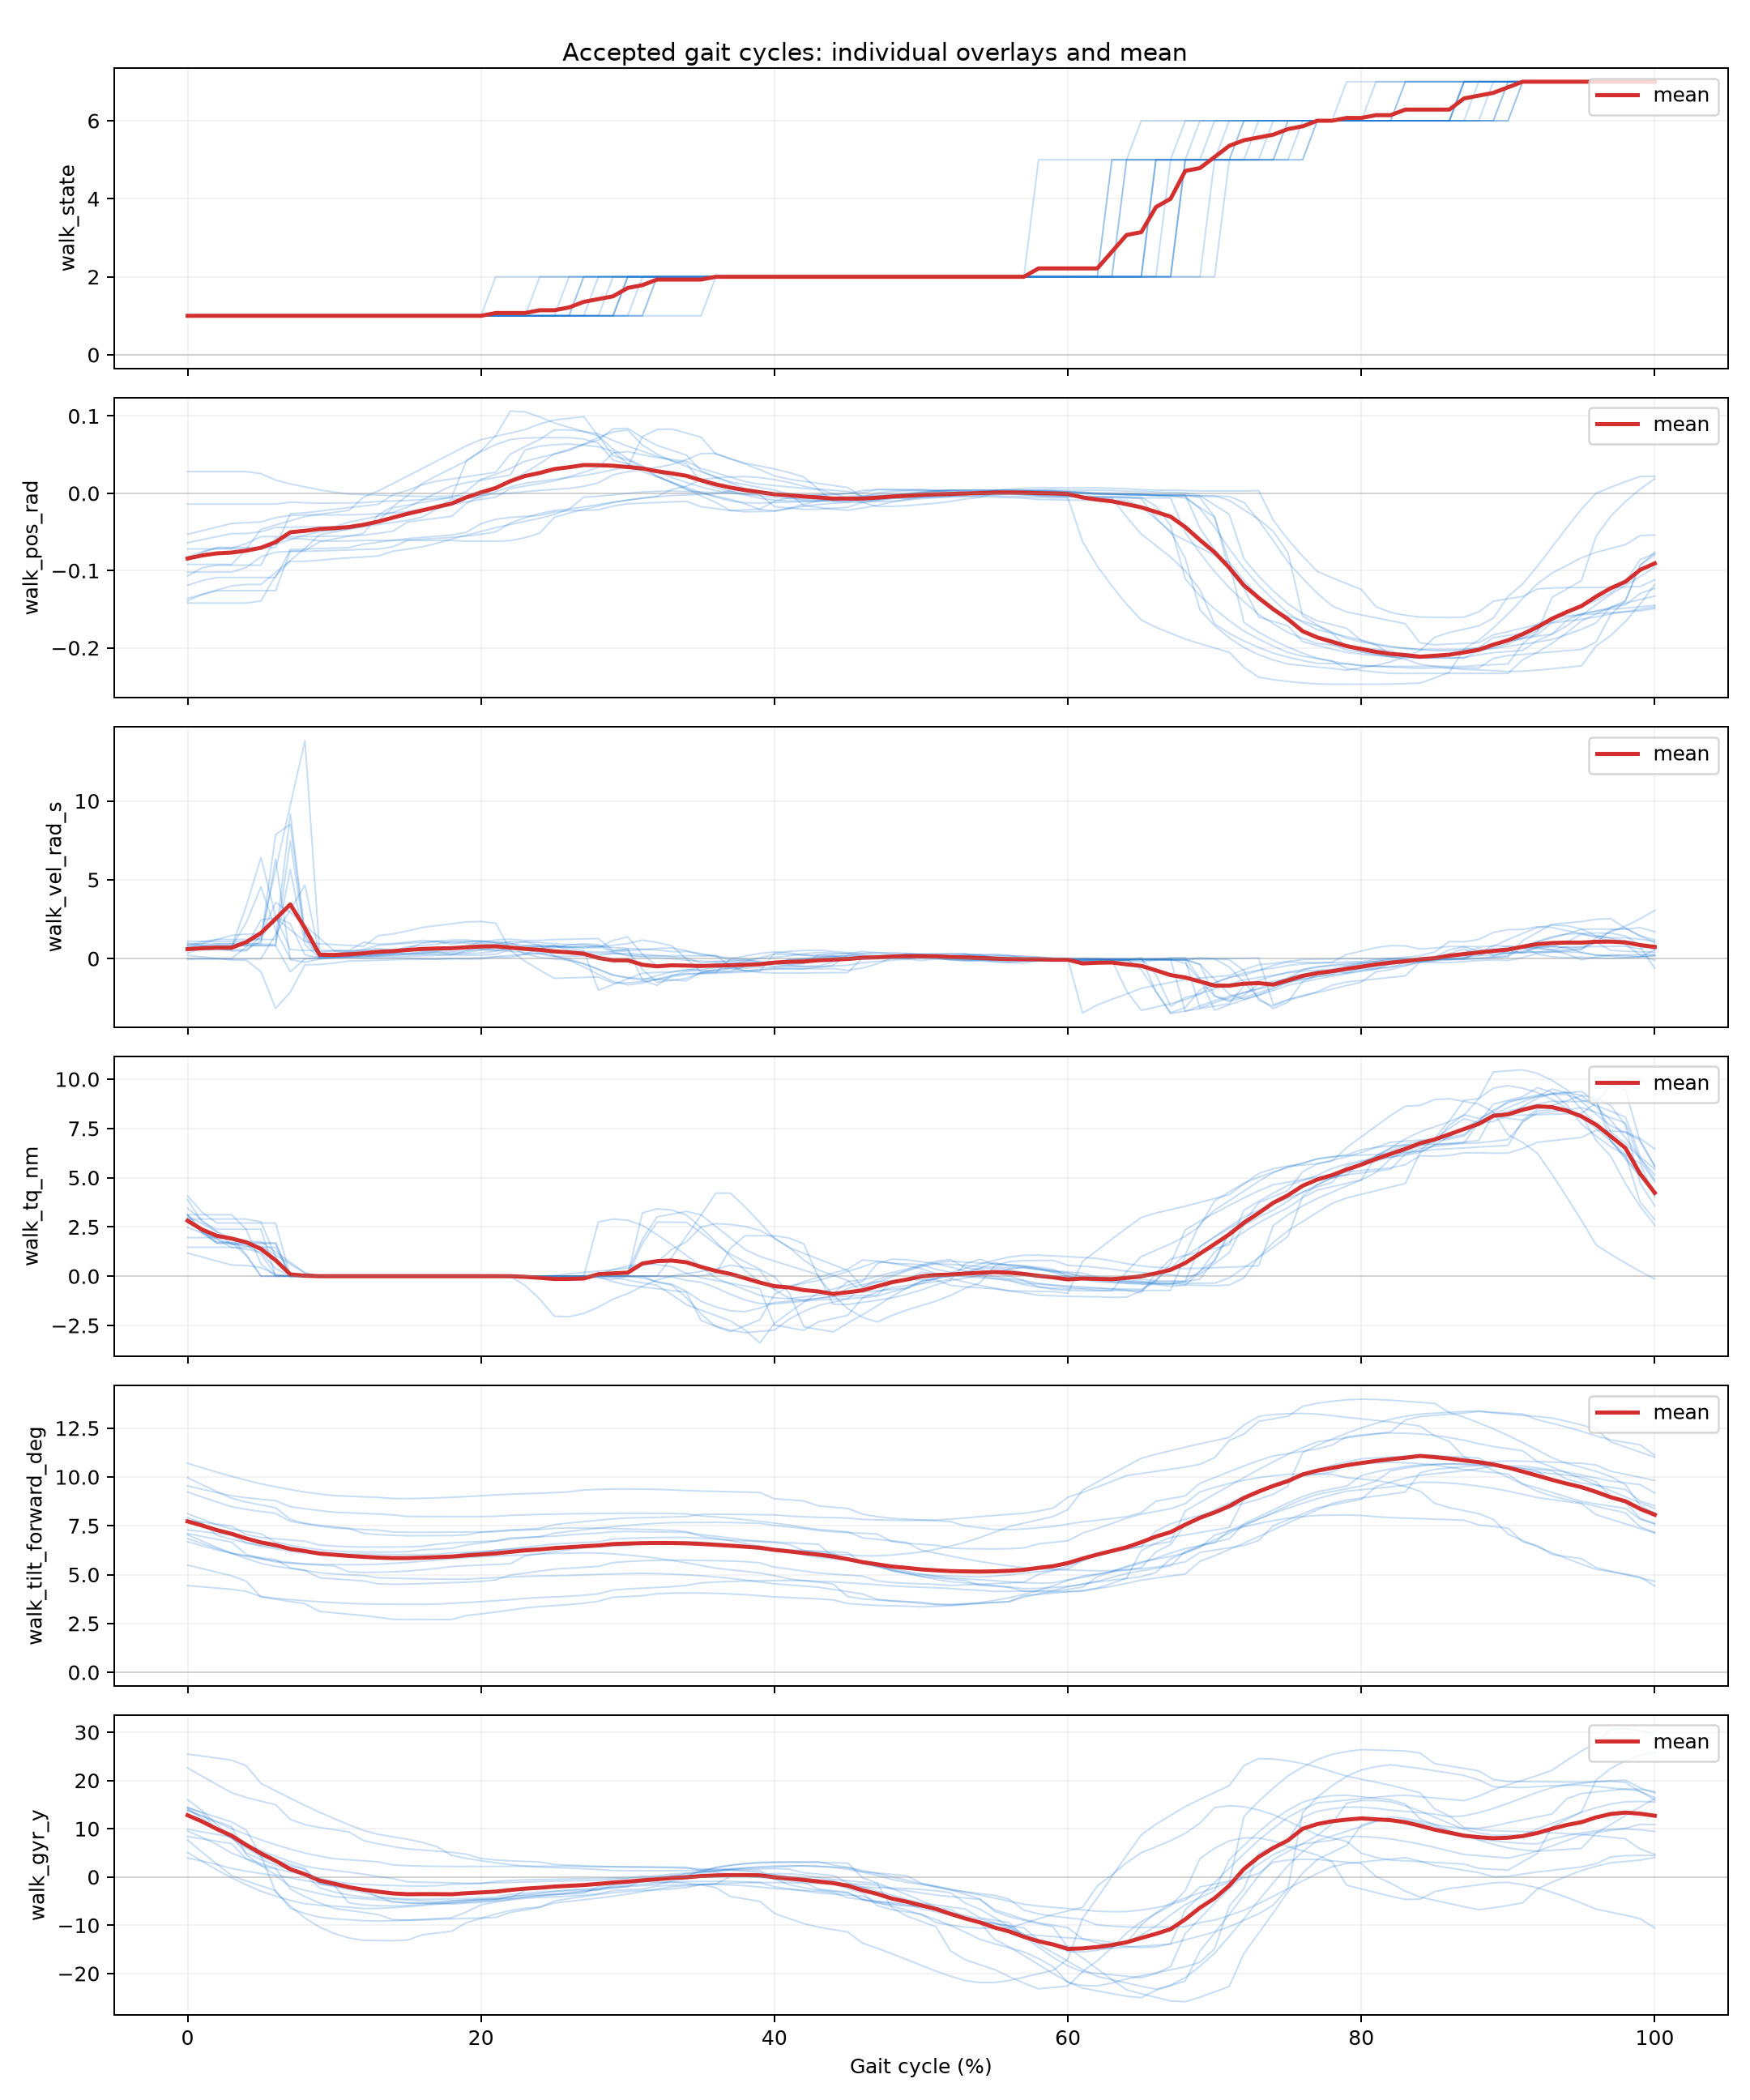

Values plotted in this chart, from the file beside it:
cycle_index, gait_percent, segment_id, walk_dt_ms, walk_exec_ms, walk_out, walk_state, walk_tilt_forward_deg, walk_pos_rad, walk_vel_rad_s, walk_tq_nm, walk_temp_c, walk_vbus_v, walk_err_code, walk_fb_age_ms, walk_typical_stride_ms, walk_effective_step_count, walk_tilt_accel_deg, walk_acc_x, walk_acc_y, walk_acc_z, walk_gyr_x, walk_gyr_y, walk_gyr_z
13, 0.0, 1, 20.0, 0.0, 0, 1, 6.69, -0.092, 0.704, 1.956, 30.0, 25.76, 0, 39.0, 1851, 24.0, 17.43, -0.34, -1.08, -0.01, -4.85, 5.08, 6.08
13, 1.0, 1, 20.0, 0.0, 0, 1, 6.47, -0.092, 0.704, 1.956, 30.0, 25.76, 0, 51.2, 1851, 24.0, 17.21, -0.3339, -1.08, -0.01, -4.777, 3.25, 6.916
13, 2.0, 1, 20.0, 0.0, 0, 1, 6.266, -0.092, 0.704, 1.956, 30.0, 25.76, 0, 63.4, 1851, 24.0, 16.98, -0.3278, -1.08, -0.01, -4.706, 1.486, 7.514
13, 3.0, 1, 20.0, 0.0, 0, 1, 6.089, -0.092, 0.704, 1.956, 30.0, 25.76, 0, 75.6, 1851, 24.0, 16.74, -0.3217, -1.08, -0.01, -4.639, -0.161, 7.691
13, 4.0, 1, 20.0, 0.0, 0, 1, 5.939, -0.0722, 3.351, 1.095, 30.0, 25.83, 0, 52.6, 1851, 24.0, 16.47, -0.3156, -1.076, -0.0144, -4.58, -1.601, 7.476
13, 5.0, 1, 20.0, 0.0, 0, 1, 5.802, -0.04655, 6.413, -0.0, 30.0, 25.93, 0, 19.0, 1851, 24.0, 16.19, -0.3095, -1.07, -0.02, -4.527, -2.934, 7.071
13, 6.0, 1, 20.0, 0.0, 0, 1, 5.704, -0.04106, 2.683, -0.0, 30.0, 25.96, 0, 19.0, 1851, 24.0, 15.88, -0.3034, -1.07, -0.02, -4.484, -3.959, 6.223
13, 7.0, 1, 20.0, 0.0, 0, 1, 5.62, -0.03557, 0.577, -0.0, 30.0, 25.96, 0, 19.0, 1851, 24.0, 15.55, -0.2973, -1.067, -0.02, -4.455, -4.84, 5.202
13, 8.0, 1, 20.0, 0.0, 0, 1, 5.553, -0.03008, 0.516, -0.0, 30.0, 25.93, 0, 19.0, 1851, 24.0, 15.2, -0.2912, -1.061, -0.02, -4.442, -5.542, 3.964
13, 9.0, 1, 20.0, 0.0, 0, 1, 5.53, -0.02704, 0.5067, -0.0, 30.0, 25.93, 0, 19.0, 1851, 24.0, 14.97, -0.2851, -1.058, -0.02245, -4.447, -5.842, 3.105
13, 10.0, 1, 20.0, 0.0, 0, 1, 5.518, -0.0246, 0.5101, -0.0, 30.0, 25.93, 0, 19.0, 1851, 24.0, 14.77, -0.279, -1.054, -0.0255, -4.457, -6.043, 2.34
13, 11.0, 1, 20.0, 0.0, 0, 1, 5.506, -0.02216, 0.5134, -0.0, 30.0, 25.93, 0, 19.0, 1851, 24.0, 14.57, -0.2729, -1.051, -0.02855, -4.466, -6.244, 1.574
13, 12.0, 1, 20.0, 1.0, 0, 1, 5.513, -0.00484, 1.044, -0.0, 30.0, 25.93, 0, 20.0, 1851, 24.0, 13.47, -0.2536, -1.047, -0.0332, -4.559, -6.554, -2.737
13, 13.0, 1, 20.0, 1.0, 0, 1, 5.537, 0.00309, 0.9131, -0.0, 30.0, 25.93, 0, 20.0, 1851, 24.0, 12.99, -0.2414, -1.041, -0.0393, -4.596, -6.506, -4.695
13, 14.0, 1, 20.0, 1.0, 0, 1, 5.578, 0.01264, 0.9585, -0.0, 30.0, 25.93, 0, 20.0, 1851, 24.0, 12.46, -0.2292, -1.04, -0.04, -4.627, -6.349, -6.761
13, 15.0, 1, 20.0, 1.0, 0, 1, 5.625, 0.0224, 1.039, -0.0, 30.0, 25.93, 0, 20.0, 1851, 24.0, 11.92, -0.217, -1.038, -0.0415, -4.649, -6.16, -8.861
13, 16.0, 1, 20.0, 1.0, 0, 1, 5.686, 0.03216, 1.155, -0.0, 30.0, 25.93, 0, 20.0, 1851, 24.0, 11.36, -0.2048, -1.032, -0.0476, -4.642, -5.916, -11.02
13, 17.0, 1, 20.0, 1.0, 0, 1, 5.747, 0.04192, 1.092, -0.0, 30.0, 25.93, 0, 19.63, 1851, 24.0, 10.78, -0.1926, -1.03, -0.05, -4.622, -5.639, -13.18
13, 18.0, 1, 20.0, 1.0, 0, 1, 5.808, 0.05168, 0.9129, -0.0, 30.0, 25.93, 0, 19.02, 1851, 24.0, 10.2, -0.1804, -1.03, -0.05, -4.591, -5.34, -15.34
13, 19.0, 1, 20.0, 1.0, 0, 1, 5.869, 0.06144, 1.066, -0.0, 30.0, 25.93, 0, 19.0, 1851, 24.0, 9.596, -0.1741, -1.03, -0.0559, -4.537, -5.017, -17.45
13, 20.0, 1, 20.0, 1.0, 0, 1, 5.92, 0.0694, 1.142, -0.0, 30.0, 25.93, 0, 19.0, 1851, 24.0, 9.089, -0.168, -1.029, -0.06, -4.488, -4.745, -19.19
13, 21.0, 1, 20.0, 1.0, 0, 1, 5.95, 0.07367, 1.037, -0.0, 30.0, 25.93, 0, 19.0, 1851, 24.0, 8.781, -0.1619, -1.026, -0.06, -4.451, -4.577, -20.17
13, 22.0, 1, 20.0, 1.0, 0, 1, 5.981, 0.07794, 0.9325, -0.0, 30.0, 25.93, 0, 19.0, 1851, 24.0, 8.473, -0.1558, -1.023, -0.06, -4.415, -4.41, -21.15
13, 23.0, 1, 20.0, 1.0, 0, 1, 6.012, 0.08236, 0.8345, -0.0, 30.0, 25.93, 0, 19.0, 1851, 24.0, 8.149, -0.1494, -1.02, -0.0603, -4.375, -4.234, -22.16
13, 24.0, 1, 20.0, 1.0, 0, 1, 6.055, 0.08968, 0.865, -0.0, 30.0, 25.93, 0, 19.0, 1851, 24.0, 7.508, -0.1372, -1.02, -0.0664, -4.278, -3.911, -23.87
13, 25.0, 1, 20.0, 1.0, 0, 1, 6.086, 0.09488, 0.8183, -0.0, 30.0, 25.93, 0, 19.0, 1851, 24.0, 6.994, -0.1275, -1.02, -0.07, -4.195, -3.658, -25.15
13, 26.0, 1, 20.0, 1.0, 0, 1, 6.101, 0.09701, 0.6603, -0.0, 30.0, 25.93, 0, 19.0, 1851, 24.0, 6.661, -0.1214, -1.02, -0.07, -4.134, -3.505, -25.81
13, 27.0, 1, 20.0, 1.0, 6, 2, 6.117, 0.09914, 0.5023, -0.0, 30.0, 25.93, 0, 19.0, 1851, 24.0, 6.329, -0.1153, -1.02, -0.07, -4.073, -3.353, -26.47
13, 28.0, 1, 20.0, 0.0, 6, 2, 6.104, 0.07384, -2.013, 2.755, 30.0, 25.69, 0, 18.0, 1851, 24.0, 3.625, -0.0684, -1.02, -0.08, -3.309, -1.982, -27.53
13, 29.0, 1, 20.0, 0.0, 6, 2, 6.062, 0.05737, -1.646, 2.897, 30.0, 25.69, 0, 18.0, 1851, 24.0, 2.899, -0.0562, -1.02, -0.08, -2.998, -1.536, -26.23
13, 30.0, 1, 20.0, 0.3, 6, 2, 6.004, 0.0445, -1.286, 2.841, 30.0, 25.71, 0, 18.3, 1851, 24.0, 2.182, -0.041, -1.023, -0.08, -2.645, -1.094, -24.46
13, 31.0, 1, 20.0, 0.91, 6, 2, 5.931, 0.03535, -0.9322, 2.58, 30.0, 25.75, 0, 18.91, 1851, 24.0, 1.474, -0.0227, -1.029, -0.08, -2.249, -0.6548, -22.21
13, 32.0, 1, 20.0, 0.48, 6, 2, 5.837, 0.02776, -0.8717, 2.108, 30.0, 25.8, 0, 18.48, 1851, 24.0, 0.8188, -0.0148, -1.03, -0.0852, -1.769, -0.2988, -19.29
13, 33.0, 1, 20.0, 0.13, 6, 2, 5.733, 0.02057, -0.8431, 1.594, 30.0, 25.84, 0, 18.13, 1851, 24.0, 0.1917, -0.0074, -1.03, -0.09, -1.253, 0.009, -16.11
13, 34.0, 1, 20.0, 0.74, 6, 2, 5.605, 0.01386, -0.7449, 1.054, 30.0, 25.9, 0, 18.74, 1851, 24.0, -0.3634, 0.0048, -1.03, -0.09, -0.6548, 0.192, -12.46
13, 35.0, 1, 20.0, 1.0, 6, 2, 5.47, 0.0082, -0.556, 0.4904, 30.0, 25.93, 0, 19.0, 1851, 24.0, -0.866, 0.0135, -1.034, -0.09, -0.0115, 0.284, -8.566
13, 36.0, 1, 20.0, 1.0, 6, 2, 5.329, 0.00332, -0.2998, -0.09088, 30.0, 25.93, 0, 19.0, 1851, 24.0, -1.33, 0.0196, -1.04, -0.09, 0.6656, 0.3084, -4.497
13, 37.0, 1, 20.0, 1.0, 6, 2, 5.246, 0.001005, -0.299, -0.3966, 30.0, 25.92, 0, 19.0, 1851, 24.0, -1.525, 0.0257, -1.04, -0.09, 1.041, 0.2502, -2.215
13, 38.0, 1, 20.0, 1.0, 6, 2, 5.167, -0.00113, -0.316, -0.683, 30.0, 25.91, 0, 19.0, 1851, 24.0, -1.702, 0.0318, -1.04, -0.09, 1.394, 0.1861, -0.0587
13, 39.0, 1, 20.0, 1.0, 6, 2, 5.087, -0.003265, -0.3331, -0.9694, 30.0, 25.9, 0, 19.0, 1851, 24.0, -1.879, 0.0379, -1.04, -0.09, 1.748, 0.1221, 2.098
13, 40.0, 1, 20.0, 1.0, 6, 2, 4.948, -0.0052, -0.2398, -1.097, 30.0, 25.9, 0, 19.0, 1851, 24.0, -2.12, 0.04, -1.044, -0.09, 2.314, -0.06, 5.736
13, 41.0, 1, 20.0, 1.0, 6, 2, 4.779, -0.007, -0.08995, -1.139, 30.0, 25.9, 0, 19.0, 1851, 24.0, -2.392, 0.04005, -1.05, -0.09, 2.985, -0.3024, 10.12
13, 42.0, 1, 20.0, 1.0, 6, 2, 4.693, -0.007, -0.02559, -1.051, 30.0, 25.9, 0, 19.0, 1851, 24.0, -2.489, 0.0431, -1.053, -0.09, 3.284, -0.4519, 12.34
13, 43.0, 1, 20.0, 1.0, 6, 2, 4.608, -0.007, 0.03877, -0.9629, 30.0, 25.9, 0, 19.0, 1851, 24.0, -2.587, 0.04615, -1.056, -0.09, 3.583, -0.6014, 14.56
13, 44.0, 1, 20.0, 1.0, 6, 2, 4.522, -0.007, 0.1031, -0.875, 30.0, 25.9, 0, 19.0, 1851, 24.0, -2.684, 0.0492, -1.059, -0.09, 3.882, -0.7508, 16.78
13, 45.0, 1, 20.0, 1.0, 6, 2, 3.876, -0.0041, 0.05765, -0.2677, 30.0, 25.93, 0, 19.0, 1851, 24.0, -3.026, 0.06, -1.089, -0.0855, 5.354, -1.882, 35.05
13, 46.0, 1, 20.0, 1.0, 6, 2, 3.755, -0.00291, -0.0542, -0.1871, 30.0, 25.93, 0, 19.0, 1851, 24.0, -3.016, 0.06, -1.1, -0.08, 5.466, -2.09, 39.2
13, 47.0, 1, 20.0, 1.0, 6, 2, 3.703, -0.001995, 0.0556, -0.005005, 30.0, 25.93, 0, 19.0, 1851, 24.0, -2.976, 0.06, -1.103, -0.08, 5.426, -2.187, 41.36
13, 48.0, 1, 20.0, 1.0, 6, 2, 3.651, -0.00108, 0.1654, 0.1771, 30.0, 25.93, 0, 19.0, 1851, 24.0, -2.937, 0.06, -1.106, -0.08, 5.387, -2.285, 43.52
13, 49.0, 1, 20.0, 1.0, 6, 2, 3.599, -0.000165, 0.2752, 0.3592, 30.0, 25.93, 0, 19.0, 1851, 24.0, -2.897, 0.06, -1.109, -0.08, 5.347, -2.382, 45.68
13, 50.0, 1, 20.0, 1.0, 6, 2, 3.53, 0.0015, 0.2425, 0.5695, 30.0, 25.93, 0, 19.0, 1851, 24.0, -2.76, 0.055, -1.12, -0.08, 5.115, -2.585, 49.48
13, 51.0, 1, 20.0, 1.0, 6, 2, 3.466, 0.00322, 0.1785, 0.7616, 30.0, 25.93, 0, 19.0, 1851, 24.0, -2.59, 0.05, -1.131, -0.0789, 4.812, -2.845, 53.55
13, 52.0, 1, 20.0, 1.0, 6, 2, 3.441, 0.00444, 0.1144, 0.8428, 30.0, 25.91, 0, 19.0, 1851, 24.0, -2.371, 0.05, -1.137, -0.0728, 4.379, -3.26, 57.28
13, 53.0, 1, 20.0, 1.0, 6, 2, 3.496, 0.004, -0.01307, 0.4333, 30.0, 25.93, 0, 19.0, 1851, 24.0, -1.781, 0.0367, -1.15, -0.0667, 3.116, -5.406, 64.6
13, 54.0, 1, 20.0, 1.0, 6, 2, 3.563, 0.004, -0.06126, 0.3247, 30.0, 25.93, 0, 19.0, 1851, 24.0, -1.58, 0.0306, -1.15, -0.0606, 2.646, -6.675, 66.26
13, 55.0, 1, 20.0, 1.0, 6, 2, 3.68, 0.00235, -0.1843, 0.1759, 30.0, 25.93, 0, 19.0, 1851, 24.0, -1.472, 0.03, -1.144, -0.06, 2.27, -8.406, 66.55
13, 56.0, 1, 20.0, 1.0, 6, 2, 3.816, 0.00068, -0.2552, 0.00492, 30.0, 25.93, 0, 19.0, 1851, 24.0, -1.41, 0.03, -1.137, -0.06, 1.939, -10.28, 66.27
13, 57.0, 1, 20.0, 1.0, 6, 2, 3.993, -0.00054, -0.157, -0.2165, 30.0, 25.93, 0, 19.0, 1851, 24.0, -1.446, 0.03, -1.125, -0.06, 1.707, -12.39, 64.77
13, 58.0, 1, 20.0, 1.0, 6, 2, 4.201, -0.00138, -0.1329, -0.3635, 30.0, 25.93, 0, 19.0, 1851, 24.0, -1.578, 0.03, -1.116, -0.0562, 1.567, -14.53, 62.24
13, 59.0, 1, 20.0, 1.0, 6, 2, 4.426, -0.00199, -0.1537, -0.4653, 30.0, 25.93, 0, 19.0, 1851, 24.0, -1.767, 0.03, -1.11, -0.0501, 1.481, -16.67, 59.1
... 1,354 more rows
